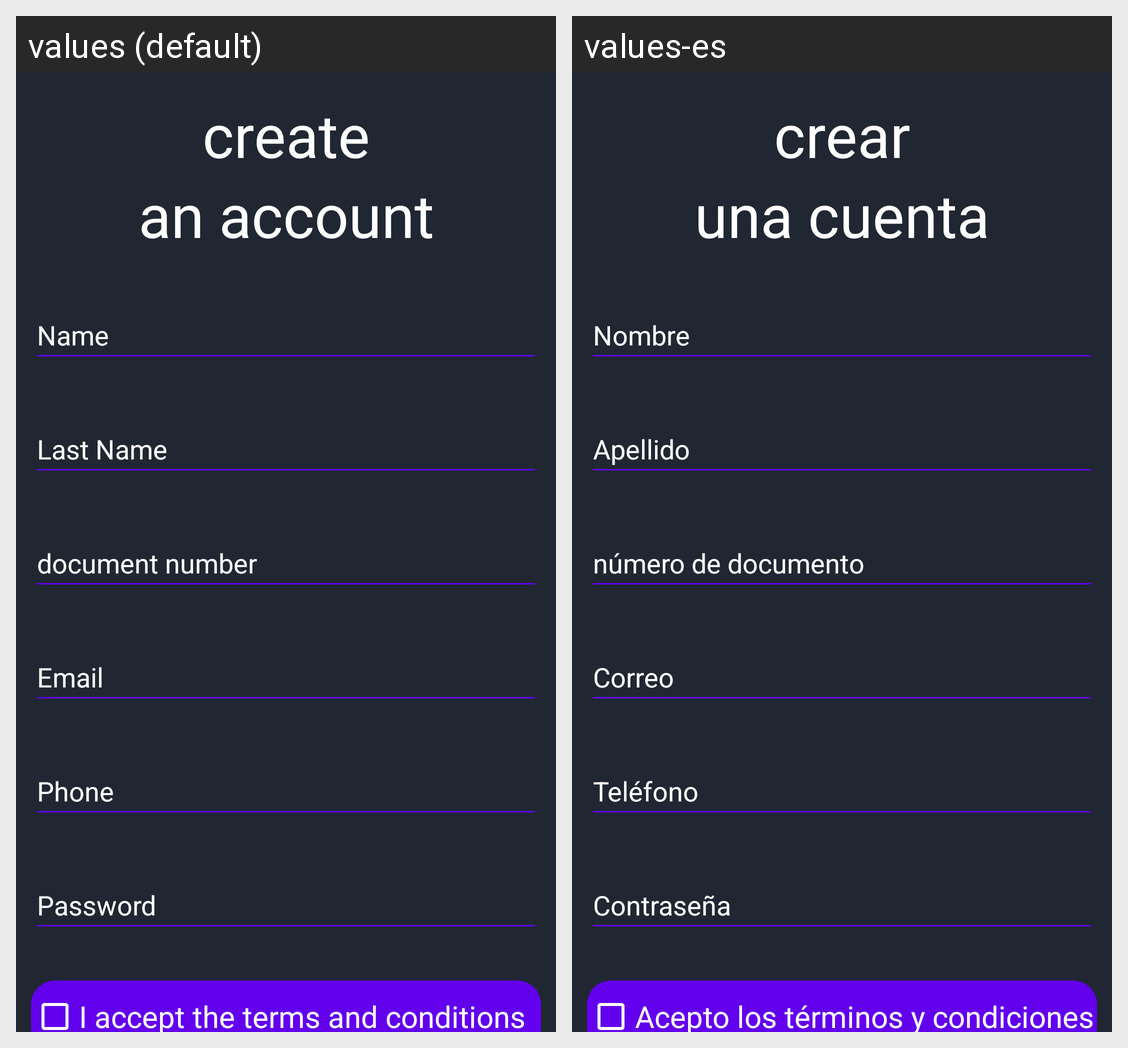

For this localized Android screen grid, give each drawn string resource with its value in every locale shown.
Android screen res/layout/activity_register_user.xml rendered under 2 locales, left to right: values (default), values-es. Device: Nexus 5 (rendered at 1080×1920; each locale shown at half size, 540×960, under a caption strip naming it); theme Theme.AppCompat.Light.NoActionBar.
Strings drawn on this screen, with the default value and each locale's value (text and hints the layout hard-codes, and strings that could not be matched under every locale, appear in the picture but are not listed):

txt_create
  values: create
  values-es: crear

txt_an_account
  values: an account
  values-es: una cuenta

txt_name
  values: Name
  values-es: Nombre

txt_last_name
  values: Last Name
  values-es: Apellido

txt_email
  values: Email
  values-es: Correo

txt_phone
  values: Phone
  values-es: Teléfono

txt_password
  values: Password
  values-es: Contraseña

txt_document_number
  values: document number
  values-es: número de documento

txt_conditions
  values: I accept the terms and conditions
  values-es: Acepto los términos y condiciones
